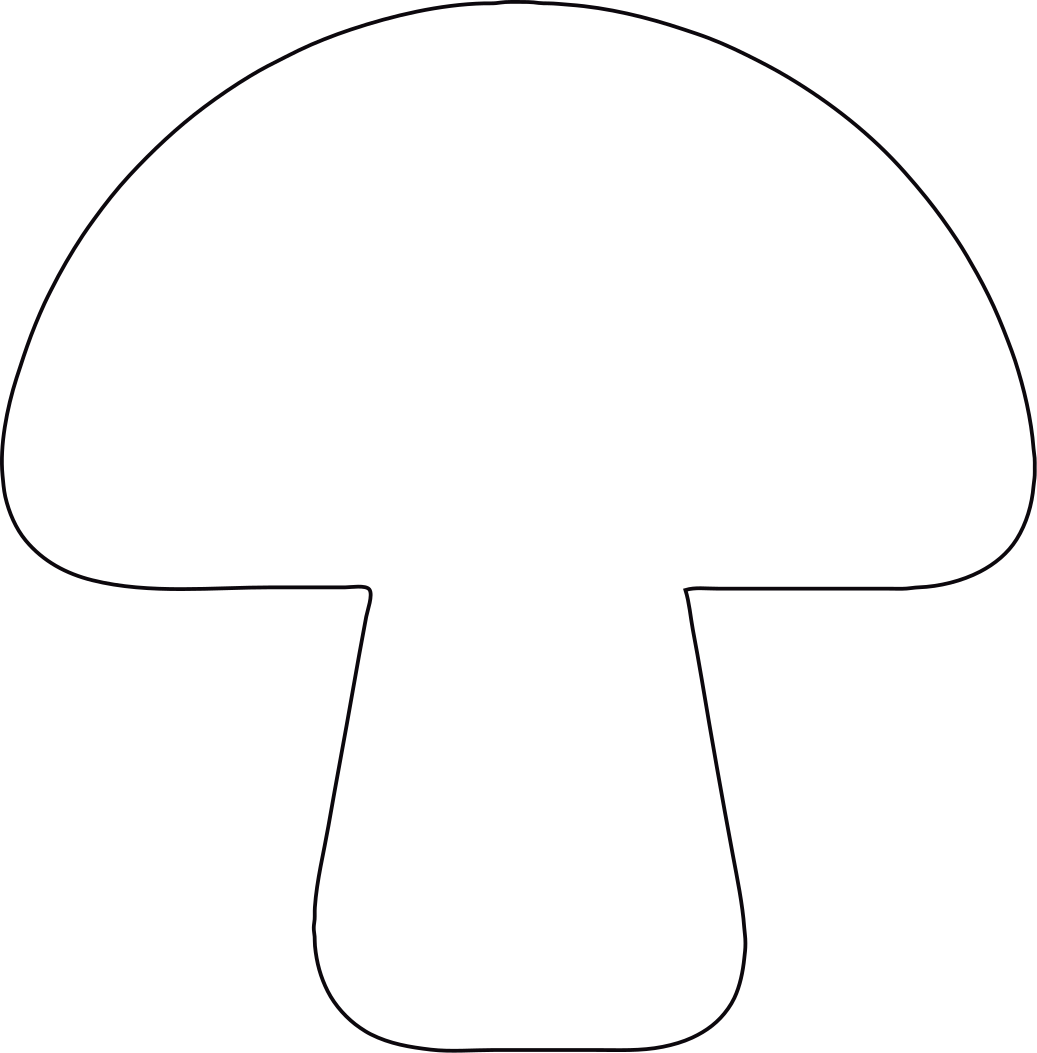

Source data for this figure (header and first rows):
-0.00091, -0.05000
0.01890, -0.04632
0.04305, -0.02557
0.04945, -0.00487
0.04694, 0.00190
0.03936, 0.00570
0.01419, 0.00718
0.01960, 0.03896
0.01795, 0.04535
0.01305, 0.04936
-0.01419, 0.05000
-0.01969, 0.04692
-0.02173, 0.04047
-0.01678, 0.00618
-0.04219, 0.00539
-0.04753, 0.00173
-0.04945, -0.00484
-0.04439, -0.02310
-0.02049, -0.04558
-0.00091, -0.05000
